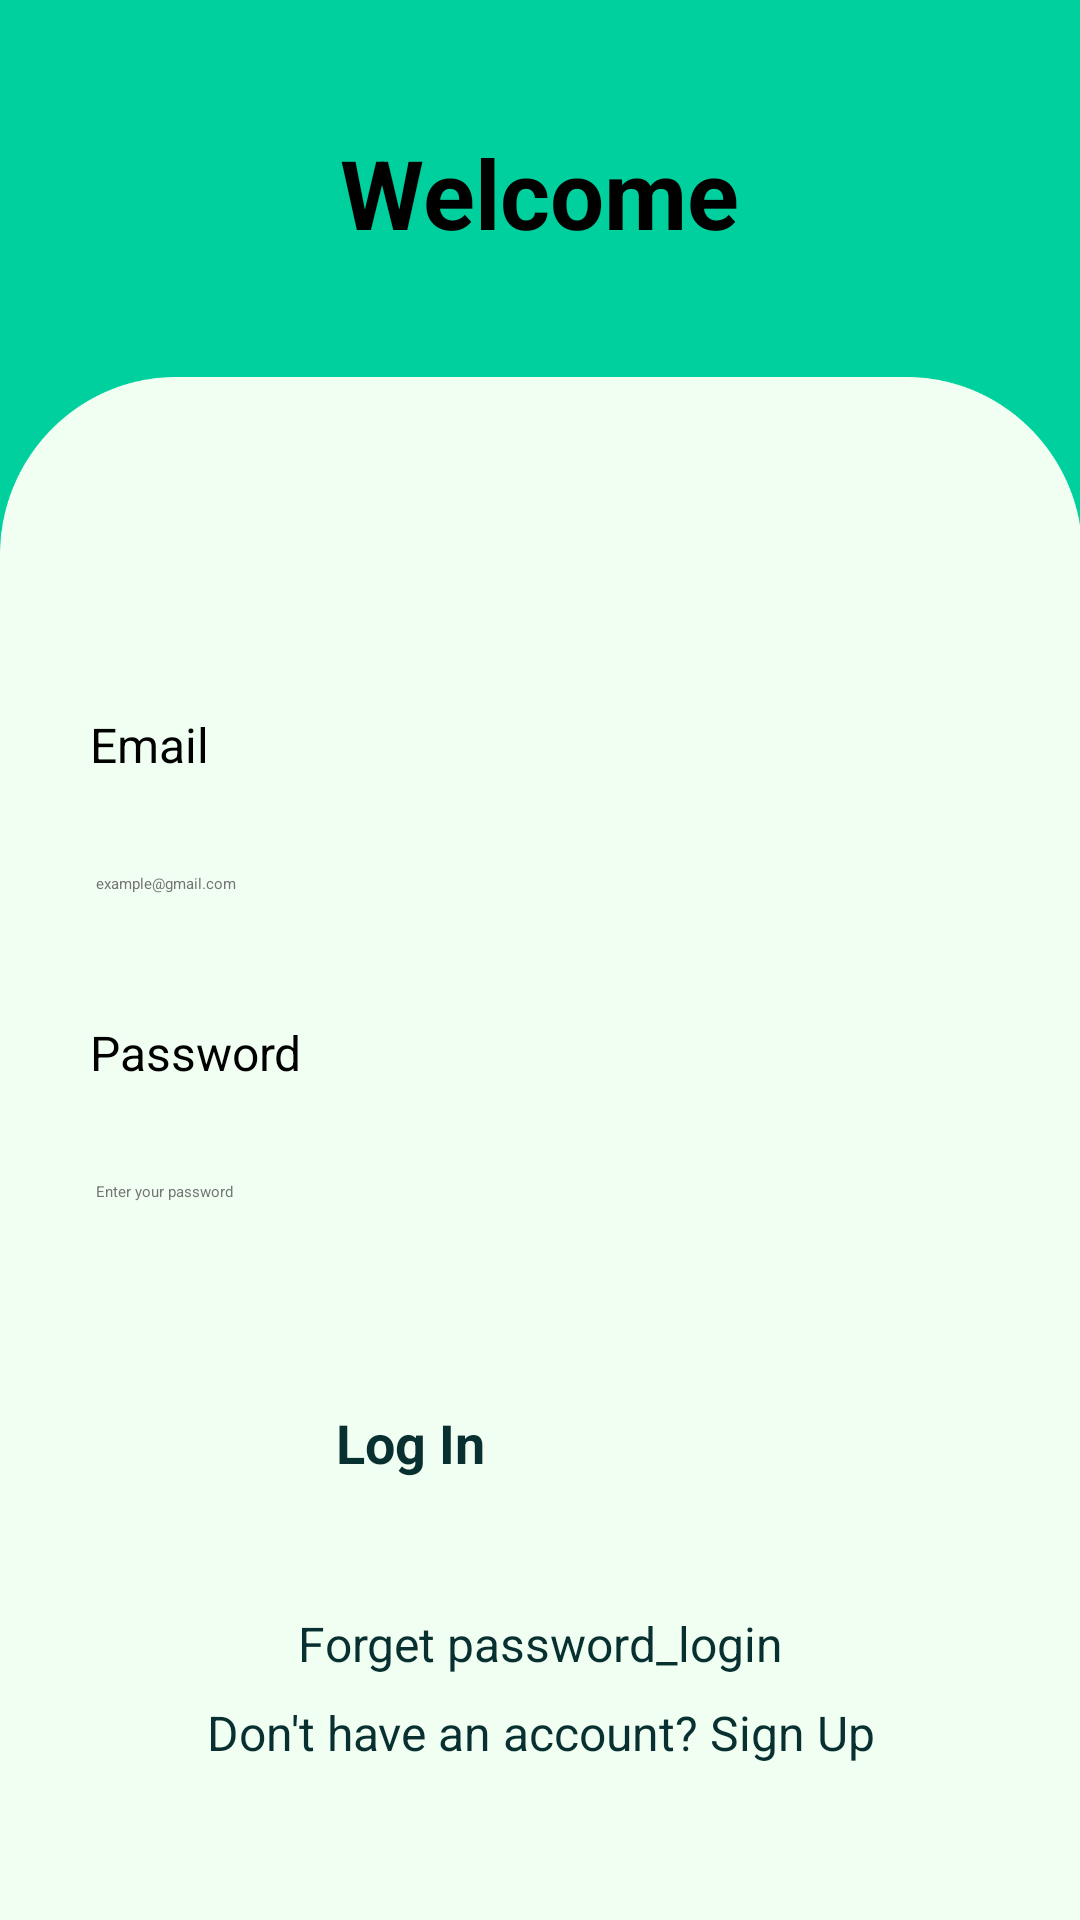

Reconstruct the res/layout file that produces this screen, plus the resources it refers to.
<!-- AndroidManifest.xml: application theme Theme.MyApplication -->
<!-- res/layout/activity_login.xml -->
<?xml version="1.0" encoding="utf-8"?>
<LinearLayout xmlns:android="http://schemas.android.com/apk/res/android"
    xmlns:app="http://schemas.android.com/apk/res-auto"
    xmlns:tools="http://schemas.android.com/tools"
    android:id="@+id/main"
    android:layout_width="match_parent"
    android:layout_height="match_parent"
    android:orientation="vertical"
    android:gravity="center"
    android:background="#00D09E"
    tools:context=".LaunchActivity">

    <TextView
        android:id="@+id/welcome_text"
        android:layout_width="wrap_content"
        android:layout_height="wrap_content"
        android:layout_marginTop="160dp"
        android:gravity="center"
        android:text="@string/welcome_text"
        android:textColor="#000000"
        android:textSize="32sp"
        android:textStyle="bold" />

    <ScrollView
        android:id="@+id/scroll_view"
        android:layout_width="match_parent"
        android:layout_height="632dp"
        android:layout_marginTop="40dp"
        android:fillViewport="true"
        android:background="@drawable/frame">

        <LinearLayout
            android:id="@+id/inner_layout"
            android:layout_width="match_parent"
            android:layout_height="700dp"
            android:layout_weight="0.75"
            android:gravity="center"
            android:orientation="vertical">

            <TextView
                android:id="@+id/email_label"
                android:layout_marginTop="-40dp"
                android:layout_width="match_parent"
                style="@style/LabelTextStyle"
                android:layout_height="wrap_content"
                android:text="@string/email_label" />

            <EditText
                android:id="@+id/email_login"
                style="@style/EditTextStyle"
                android:layout_width="match_parent"
                android:layout_height="wrap_content"
                android:layout_margin="20dp"
                android:hint="@string/email_hint" />

            <TextView
                android:id="@+id/password_label"
                android:layout_width="match_parent"
                style="@style/LabelTextStyle"
                android:layout_height="wrap_content"
                android:text="@string/password_label" />

            <EditText
                android:id="@+id/password_login"
                style="@style/EditTextStyle"
                android:layout_width="match_parent"
                android:layout_height="wrap_content"
                android:layout_margin="20dp"
                android:hint="@string/password_hint" />

            <Button
                android:id="@+id/btn_login"
                style="@style/ButtonStyle"
                android:layout_width="168dp"
                android:layout_height="wrap_content"
                android:layout_margin="20dp"
                android:text="@string/login_button_text" />

            <TextView
                android:id="@+id/forget_password_link"
                style="@style/LinkTextViewStyle"
                android:layout_width="match_parent"
                android:layout_height="wrap_content"
                android:gravity="center"
                android:linksClickable="true"
                android:text="@string/forget_password_text" />

            <TextView
                android:id="@+id/signup_link"
                style="@style/LinkTextViewStyle"
                android:layout_width="match_parent"
                android:layout_height="wrap_content"
                android:gravity="center"
                android:linksClickable="true"
                android:text="@string/signup_text" />

        </LinearLayout>
    </ScrollView>

</LinearLayout>
<!-- resources referenced by this layout -->
<resources>
  <!-- drawable frame: png bitmap (drawable, 30435 bytes) -->
  <string name="email_hint">example@gmail.com</string>
  <string name="email_label">Email</string>
  <string name="forget_password_text">Forget password_login</string>
  <string name="login_button_text">Log In</string>
  <string name="password_hint">Enter your password</string>
  <string name="password_label">Password</string>
  <string name="signup_text">Don\'t have an account? Sign Up</string>
  <string name="welcome_text">Welcome</string>
  <style name="ButtonStyle">
          <item name="android:backgroundTint">#00D09E</item> 
          <item name="android:textColor">#093030</item> 
          <item name="android:textSize">18sp</item> 
          <item name="android:textStyle">bold</item>
          <item name="android:padding">16dp</item> 
          <item name="android:elevation">8dp</item> 
          <item name="android:layout_marginTop">20dp</item> 
      </style>
  <style name="EditTextStyle">
          <item name="android:background">@drawable/edittext_background</item> 
          <item name="android:padding">12dp</item> 
          <item name="android:layout_marginBottom">12dp</item> 
          <item name="android:textColorHint">#757575</item> 
          <item name="android:textColor">#000000</item> 
      </style>
  <style name="LabelTextStyle">
          <item name="android:layout_marginLeft">20dp</item>
          <item name="android:layout_marginStart">20dp</item>
          <item name="android:layout_marginTop">10dp</item>
          <item name="android:textColor">#000000</item>
          <item name="android:textSize">16sp</item>
      </style>
  <style name="LinkTextViewStyle">
          <item name="android:textColor">#093030</item> 
          <item name="android:textSize">16sp</item> 
          <item name="android:layout_marginTop">8dp</item> 
      </style>
</resources>
